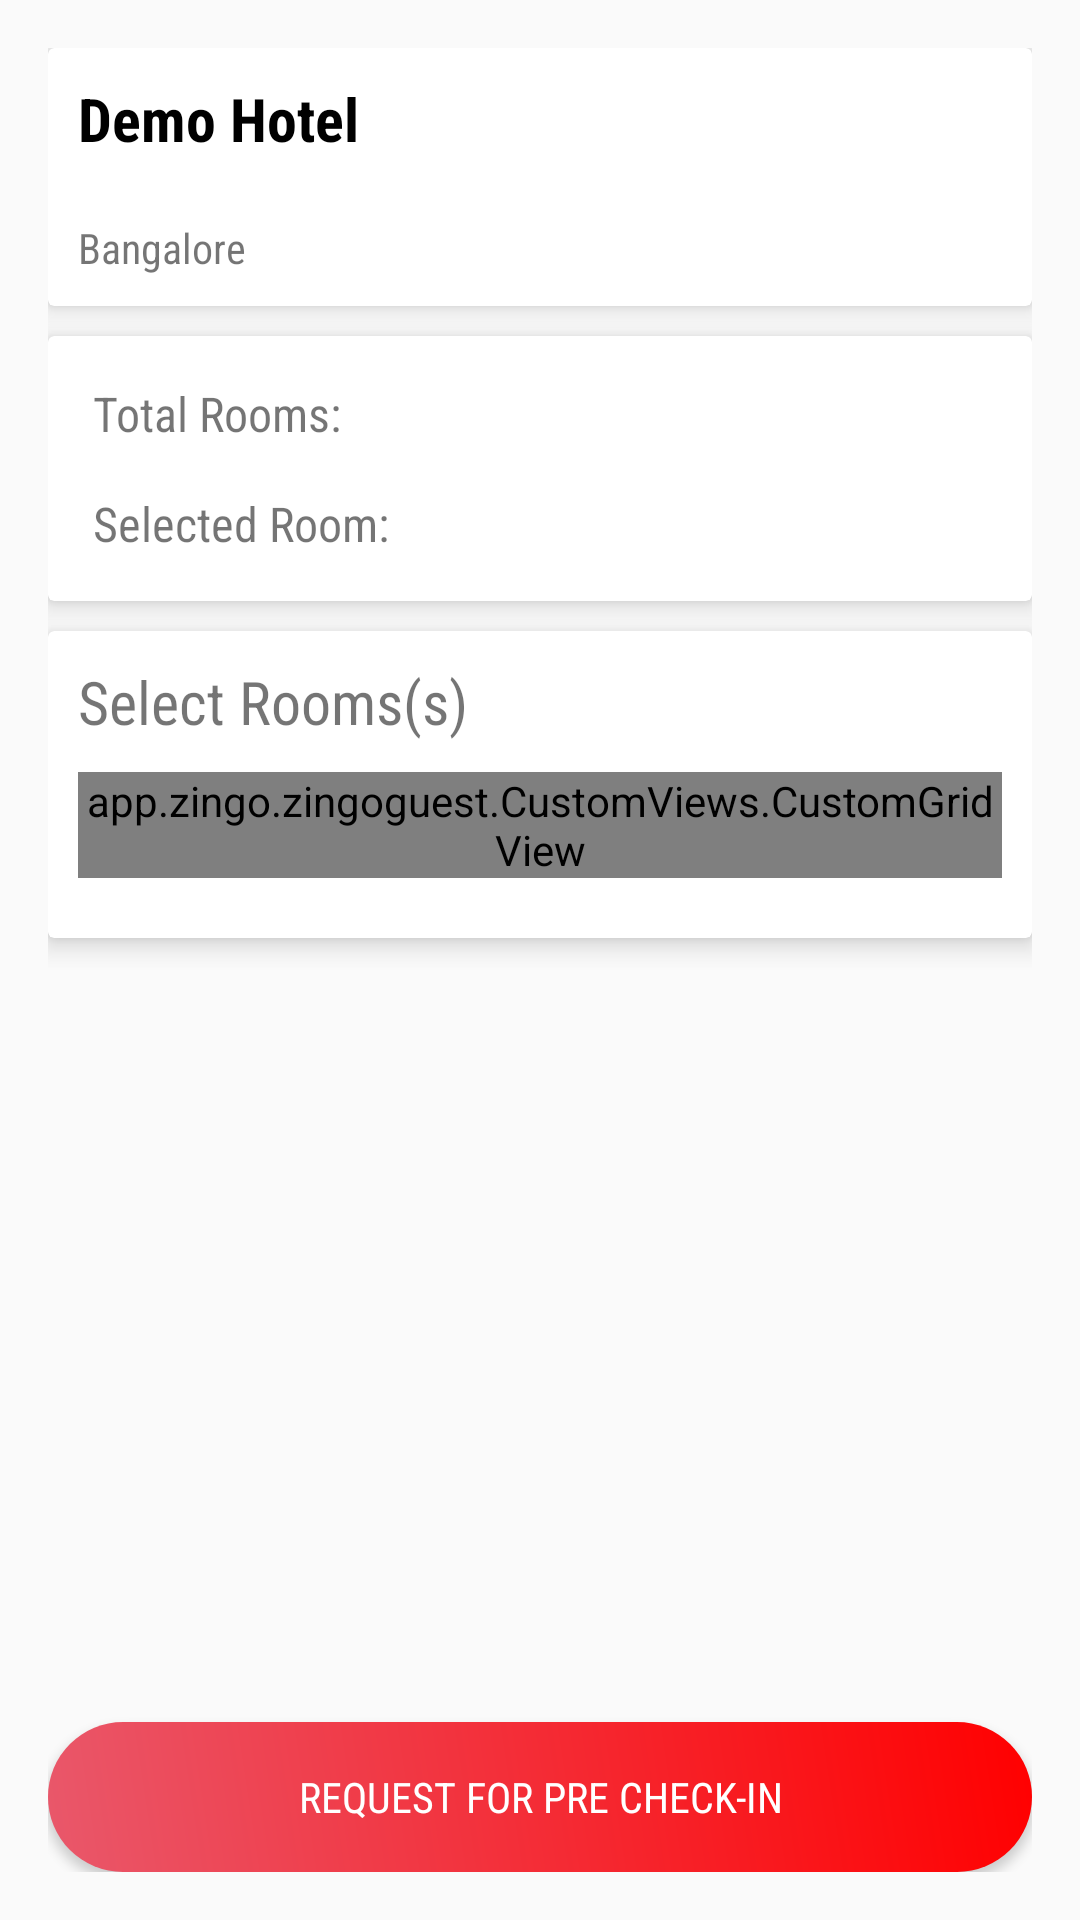

The Android layout XML behind this screen, and the referenced resources:
<!-- AndroidManifest.xml: application theme AppTheme -->
<!-- res/layout/activity_select_room.xml -->
<LinearLayout xmlns:android="http://schemas.android.com/apk/res/android"
    xmlns:card-view="http://schemas.android.com/apk/res-auto"
    android:layout_width="match_parent"
    android:layout_height="match_parent"
    android:orientation="vertical"
    android:padding="16dp">

    <ScrollView
        android:layout_width="match_parent"
        android:layout_height="match_parent"
        android:layout_weight="1"
        android:scrollbars="none"
        android:id="@+id/pre_booking_scroll_view">
        <LinearLayout
            android:layout_width="match_parent"
            android:layout_height="match_parent"
            android:orientation="vertical">
            <android.support.v7.widget.CardView
                android:layout_width="match_parent"
                android:layout_height="wrap_content"
                android:layout_marginBottom="10dp"
                card-view:cardElevation="5dp">
                <LinearLayout
                    android:layout_width="match_parent"
                    android:layout_height="wrap_content"
                    android:orientation="vertical">
                    <TextView
                        android:layout_width="match_parent"
                        android:layout_height="wrap_content"
                        android:text="Demo Hotel"
                        android:id="@+id/pre_book_hotel_name"
                        android:textSize="20dp"
                        android:textStyle="bold"
                        android:textColor="#000"
                        android:fontFamily="sans-serif-condensed"
                        android:padding="10dp"/>
                    <RelativeLayout
                        android:layout_width="match_parent"
                        android:layout_height="wrap_content"
                        android:padding="10dp">
                        <TextView
                            android:layout_width="wrap_content"
                            android:layout_height="wrap_content"
                            android:textSize="14sp"
                            android:text="Bangalore"
                            android:id="@+id/pre_book_hotel_city"
                            android:fontFamily="sans-serif-condensed"
                            />

                    </RelativeLayout>
                </LinearLayout>
            </android.support.v7.widget.CardView>

            <android.support.v7.widget.CardView
                android:layout_width="match_parent"
                android:layout_height="wrap_content"
                android:layout_marginBottom="10dp"
                card-view:cardElevation="5dp"
                >
                <LinearLayout
                    android:layout_width="match_parent"
                    android:layout_height="wrap_content"
                    android:orientation="vertical"
                    android:padding="10dp">
                    <RelativeLayout
                        android:layout_width="match_parent"
                        android:layout_height="wrap_content"
                        android:layout_marginBottom="5dp">
                        <TextView
                            android:layout_width="wrap_content"
                            android:layout_height="wrap_content"
                            android:textSize="16sp"
                            android:padding="5dp"
                            android:id="@+id/pre_book_total_rooms"
                            android:text="@string/total_rooms"
                            android:fontFamily="sans-serif-condensed"
                            />
                        <TextView
                            android:layout_width="wrap_content"
                            android:layout_height="wrap_content"
                            android:textSize="16sp"
                            android:padding="5dp"
                            android:layout_toRightOf="@id/pre_book_total_rooms"
                            android:id="@+id/pre_book_total_room_number"
                            android:text=""
                            android:fontFamily="sans-serif-condensed"
                            />
                    </RelativeLayout>
                    <RelativeLayout
                        android:layout_width="match_parent"
                        android:layout_height="wrap_content"
                        >
                        <TextView
                            android:layout_width="wrap_content"
                            android:layout_height="wrap_content"
                            android:textSize="16sp"
                            android:padding="5dp"
                            android:id="@+id/pre_book_selected_rooms"
                            android:text="@string/selected_rooms_string"
                            android:fontFamily="sans-serif-condensed"
                            />
                        <TextView
                            android:layout_width="wrap_content"
                            android:layout_height="wrap_content"
                            android:textSize="16sp"
                            android:padding="5dp"
                            android:textColor="#000"
                            android:layout_toRightOf="@id/pre_book_selected_rooms"
                            android:id="@+id/pre_book_selected_room_numbers"
                            android:fontFamily="sans-serif-condensed"
                            />
                    </RelativeLayout>
                </LinearLayout>
            </android.support.v7.widget.CardView>


            <android.support.v7.widget.CardView
                android:layout_width="match_parent"
                android:layout_height="wrap_content"
                android:layout_marginBottom="10dp"
                card-view:cardElevation="5dp">
                <LinearLayout
                    android:layout_width="match_parent"
                    android:layout_height="wrap_content"
                    android:orientation="vertical"
                    android:layout_margin="10dp"
                    >
                    <TextView
                        android:layout_width="wrap_content"
                        android:layout_height="wrap_content"
                        android:text="Select Rooms(s)"
                        android:textSize="20dp"
                        android:fontFamily="sans-serif-condensed"/>
                    <app.zingo.zingoguest.CustomViews.CustomGridView
                        android:layout_marginTop="10dp"
                        android:layout_marginBottom="10dp"
                        android:layout_width="match_parent"
                        android:layout_height="wrap_content"
                        android:id="@+id/pre_booking_room_grid_view"
                        android:stretchMode="columnWidth"
                        android:numColumns="4"
                        />
                    <LinearLayout
                        android:layout_width="match_parent"
                        android:layout_height="wrap_content"
                        android:layout_gravity="center"
                        android:gravity="center"
                        android:visibility="gone"
                        android:orientation="vertical"
                        android:id="@+id/no_room_layout"
                        android:layout_margin="10dp">
                        <ImageView
                            android:layout_width="50dp"
                            android:layout_height="50dp"
                            android:background="@drawable/no_room"
                            android:layout_gravity="center"
                            />
                        <TextView
                            android:layout_width="wrap_content"
                            android:layout_height="wrap_content"
                            android:text="No rooms found"
                            android:gravity="center"
                            android:layout_marginTop="10dp"
                            android:textSize="18sp"
                            android:layout_gravity="center"/>
                    </LinearLayout>
                </LinearLayout>
            </android.support.v7.widget.CardView>
        </LinearLayout>
    </ScrollView>
    <Button
        android:layout_width="match_parent"
        android:layout_height="50dp"
        android:background="@drawable/button_curved_multi"
        android:id="@+id/request_for_pre_booking_btn"
        android:text="@string/pre_booking_request_btn_string"
        android:textColor="#fff"
        android:fontFamily="sans-serif-condensed"/>
</LinearLayout>
<!-- resources referenced by this layout -->
<resources>
  <!-- drawable button_curved_multi (drawable) -->
  <?xml version="1.0" encoding="utf-8"?>
  <shape
      xmlns:android="http://schemas.android.com/apk/res/android"
      android:shape="rectangle">
  
      <gradient android:startColor="#FF0000"
          android:endColor="#f26779"
          android:angle="225"
          android:centerColor="#e9586b"
          android:centerX="10"/>
      <corners android:radius="30dp"/>
  
  </shape>
  <!-- drawable no_room: png bitmap (drawable, 583 bytes) -->
  <string name="pre_booking_request_btn_string">Request for Pre Check-In</string>
  <string name="selected_rooms_string">Selected Room:</string>
  <string name="total_rooms">Total Rooms: </string>
  <style name="AppTheme" parent="Theme.AppCompat.Light.DarkActionBar">
          
          <item name="colorPrimary">@color/colorPrimary</item>
          <item name="colorPrimaryDark">@color/colorPrimaryDark</item>
          <item name="colorAccent">@color/colorAccent</item>
      </style>
  <color name="colorPrimary">#DB4437</color>
  <color name="colorPrimaryDark">#B93221</color>
  <color name="colorAccent">#E43F3F</color>
</resources>
